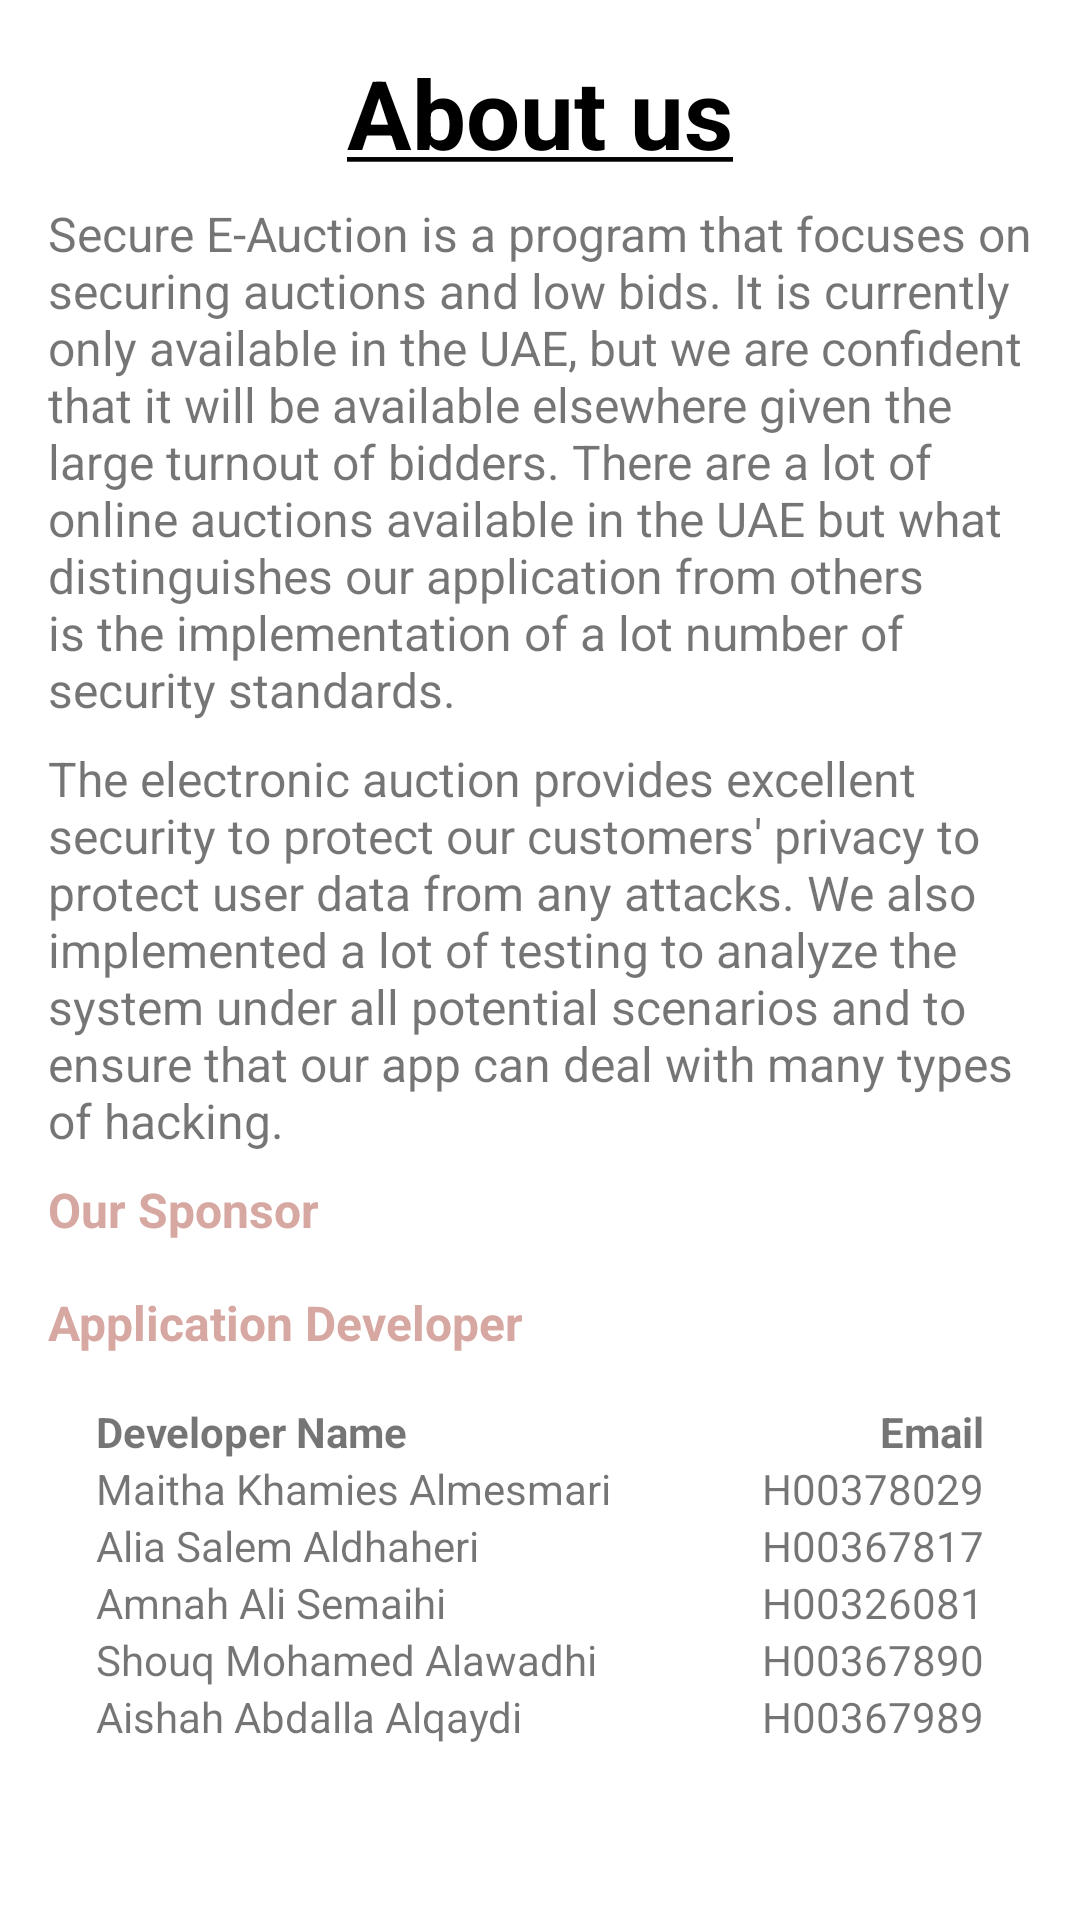

The Android layout XML behind this screen, and the referenced resources:
<!-- AndroidManifest.xml: application theme Theme.EAuction -->
<!-- res/layout/fragment_aboutus.xml -->
<?xml version="1.0" encoding="utf-8"?>
<LinearLayout xmlns:android="http://schemas.android.com/apk/res/android"
    xmlns:app="http://schemas.android.com/apk/res-auto"
    xmlns:tools="http://schemas.android.com/tools"
    android:layout_width="match_parent"
    android:layout_height="match_parent"
    android:padding="16sp"
    android:orientation="vertical"
    >
    <TextView
        android:id="@+id/tvTerms"
        android:layout_width="wrap_content"
        android:layout_height="wrap_content"
        android:text="@string/about_usub"
        app:layout_constraintBottom_toBottomOf="parent"
        app:layout_constraintEnd_toEndOf="parent"
        app:layout_constraintStart_toStartOf="parent"
        app:layout_constraintTop_toTopOf="parent"
        android:layout_gravity="center"
        android:textSize="32sp"
        android:textColor="@android:color/black"
        android:textStyle="bold"
        />
    <ScrollView
        android:layout_width="match_parent"
        android:layout_height="match_parent">

        <LinearLayout
            android:layout_width="match_parent"
            android:layout_height="match_parent"
            android:orientation="vertical">

            <TextView
                android:layout_width="wrap_content"
                android:layout_height="wrap_content"
                android:text="@string/about_text1"
                app:layout_constraintBottom_toBottomOf="parent"
                app:layout_constraintEnd_toEndOf="parent"
                app:layout_constraintStart_toStartOf="parent"
                app:layout_constraintTop_toTopOf="parent"
                android:textSize="16sp"
                android:layout_marginTop="8sp"
                />

            <TextView
                android:layout_width="wrap_content"
                android:layout_height="wrap_content"
                android:text="@string/about_text2"
                app:layout_constraintBottom_toBottomOf="parent"
                app:layout_constraintEnd_toEndOf="parent"
                app:layout_constraintStart_toStartOf="parent"
                app:layout_constraintTop_toTopOf="parent"
                android:textSize="16sp"
                android:layout_marginTop="8sp"
                />

            <TextView
                android:layout_width="wrap_content"
                android:layout_height="wrap_content"
                android:text="@string/our_sponsor"
                app:layout_constraintBottom_toBottomOf="parent"
                app:layout_constraintEnd_toEndOf="parent"
                app:layout_constraintStart_toStartOf="parent"
                app:layout_constraintTop_toTopOf="parent"
                android:textSize="16sp"
                android:layout_marginTop="8sp"
                android:textColor="@color/PrimaryPeachyColor"
                android:textStyle="bold"
                android:paddingBottom="16sp"
                />

            <ImageView
                android:layout_width="wrap_content"
                android:layout_height="wrap_content"
                android:src="@drawable/logoemiratesauction"
                android:layout_gravity="center"
                />

            <TextView
                android:layout_width="wrap_content"
                android:layout_height="wrap_content"
                android:text="@string/application_developer"
                app:layout_constraintBottom_toBottomOf="parent"
                app:layout_constraintEnd_toEndOf="parent"
                app:layout_constraintStart_toStartOf="parent"
                app:layout_constraintTop_toTopOf="parent"
                android:textSize="16sp"
                android:layout_marginTop="0sp"
                android:textColor="@color/PrimaryPeachyColor"
                android:textStyle="bold"
                android:paddingBottom="16sp"
                />

            <TableLayout
                android:layout_width="wrap_content"
                android:layout_height="wrap_content">

                <TableLayout
                    android:id="@+id/TableContent"
                    android:layout_width="fill_parent"
                    android:layout_height="wrap_content"
                    android:paddingStart="16sp"
                    android:paddingEnd="16sp"
                    android:stretchColumns="1">

                    <TableRow>
                        <TextView
                            android:layout_width="wrap_content"
                            android:layout_height="wrap_content"
                            android:text="@string/developer_name"
                            android:textStyle="bold"
                            />
                        <TextView
                            android:layout_width="wrap_content"
                            android:layout_height="wrap_content"
                            android:text="@string/email"
                            android:textStyle="bold"
                            android:textAlignment="viewEnd"
                            />

                    </TableRow>
                    <TableRow>
                        <TextView
                            android:layout_width="wrap_content"
                            android:layout_height="wrap_content"
                            android:text="Maitha Khamies Almesmari"
                            android:textStyle="normal"
                            />
                        <TextView
                            android:layout_width="wrap_content"
                            android:layout_height="wrap_content"
                            android:text="H00378029"
                            android:textAlignment="viewEnd"
                            />

                    </TableRow>

                    <TableRow>
                        <TextView
                            android:layout_width="wrap_content"
                            android:layout_height="wrap_content"
                            android:text="Alia Salem Aldhaheri"
                            android:textStyle="normal"
                            />
                        <TextView
                            android:layout_width="wrap_content"
                            android:layout_height="wrap_content"
                            android:text="H00367817"
                            android:textAlignment="viewEnd"
                            />

                    </TableRow>

                    <TableRow>
                        <TextView
                            android:layout_width="wrap_content"
                            android:layout_height="wrap_content"
                            android:text="Amnah Ali Semaihi"
                            android:textStyle="normal"
                            />
                        <TextView
                            android:layout_width="wrap_content"
                            android:layout_height="wrap_content"
                            android:text="H00326081"
                            android:textAlignment="viewEnd"
                            />

                    </TableRow>
                    <TableRow>
                        <TextView
                            android:layout_width="wrap_content"
                            android:layout_height="wrap_content"
                            android:text="Shouq Mohamed Alawadhi"
                            android:textStyle="normal"
                            />
                        <TextView
                            android:layout_width="wrap_content"
                            android:layout_height="wrap_content"
                            android:text="H00367890"
                            android:textAlignment="viewEnd"
                            />

                    </TableRow>
                    <TableRow>
                        <TextView
                            android:layout_width="wrap_content"
                            android:layout_height="wrap_content"
                            android:text="Aishah Abdalla Alqaydi"
                            android:textStyle="normal"
                            />
                        <TextView
                            android:layout_width="wrap_content"
                            android:layout_height="wrap_content"
                            android:text="H00367989"
                            android:textAlignment="viewEnd"
                            />

                    </TableRow>
                </TableLayout>

            </TableLayout>
        </LinearLayout>


    </ScrollView>



</LinearLayout>
<!-- resources referenced by this layout -->
<resources>
  <color name="PrimaryPeachyColor">#D7A8A2</color>
  <string name="about_text1">
          "Secure E-Auction" is a program that focuses on securing auctions and low bids. It is currently only available in the UAE, but we are confident that it will be available elsewhere given the large turnout of bidders. There are a lot of online auctions available in the UAE but what distinguishes our application from others is the implementation of a lot number of security standards.
      </string>
  <string name="about_text2">
           The electronic auction provides excellent security to protect our customers\' privacy to protect user data from any attacks. We also implemented a lot of testing to analyze the system under all potential scenarios and to ensure that our app can deal with many types of hacking.
      </string>
  <string name="about_usub"><u><b>About us</b></u></string>
  <string name="application_developer">Application Developer</string>
  <string name="developer_name">Developer Name</string>
  <string name="email">Email</string>
  <string name="our_sponsor">Our Sponsor</string>
  <style name="Theme.EAuction" parent="Theme.MaterialComponents.DayNight.DarkActionBar">
          
          <item name="colorPrimary">@color/PrimaryPeachyColor</item>
          <item name="colorPrimaryVariant">@color/PrimaryPeachyColor</item>
          <item name="colorOnPrimary">@color/PrimaryPeachyColor</item>
          
          <item name="colorSecondary">@color/teal_200</item>
          <item name="colorSecondaryVariant">@color/teal_700</item>
          <item name="colorOnSecondary">@color/black</item>
          
          <item name="android:statusBarColor" tools:targetApi="l">?attr/colorPrimaryVariant</item>
          
      </style>
  <color name="teal_200">#FF03DAC5</color>
  <color name="teal_700">#FF018786</color>
  <color name="black">#FF000000</color>
</resources>
